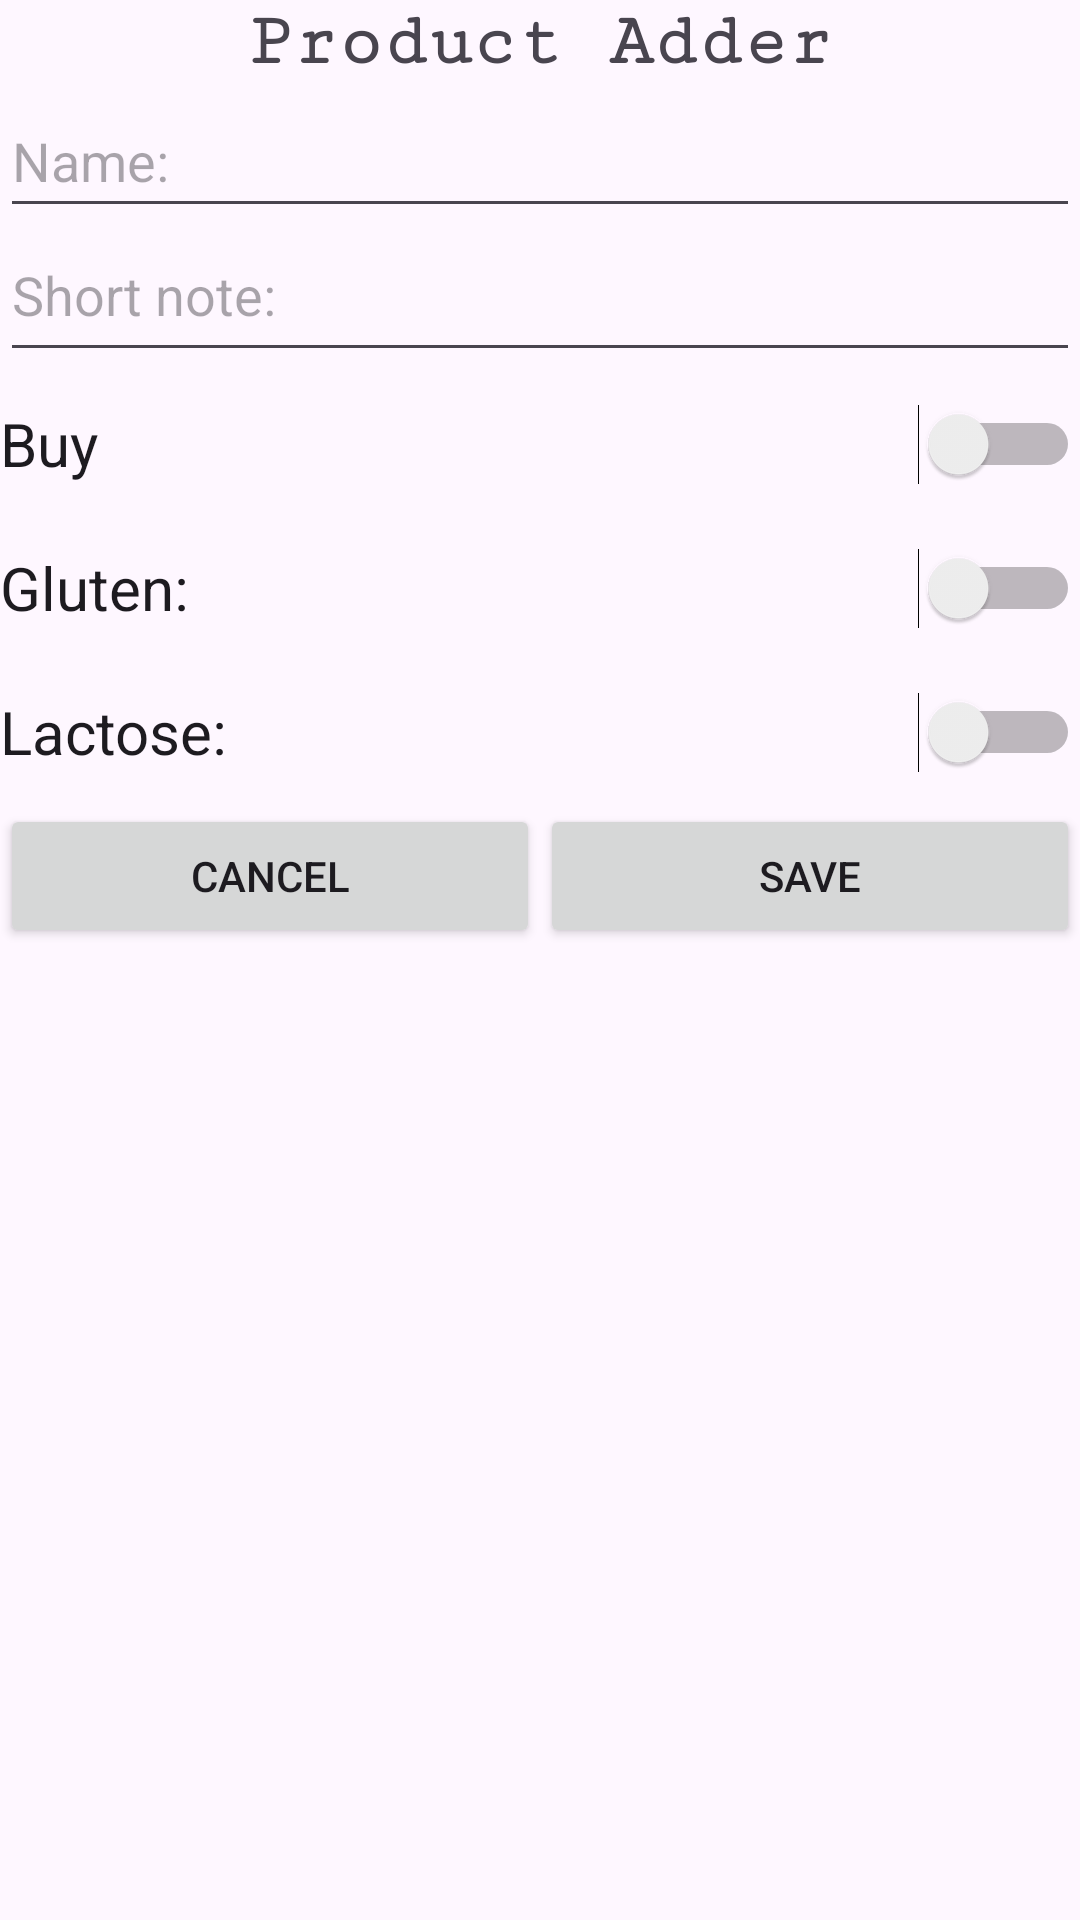

Here is an Android app screen rendered from its layout file. Give the layout XML and the strings, colors and styles it references.
<!-- AndroidManifest.xml: application theme Theme.IShoppingCartFCA -->
<!-- res/layout/activity_add_product_activity.xml -->
<?xml version="1.0" encoding="utf-8"?>
<androidx.constraintlayout.widget.ConstraintLayout xmlns:android="http://schemas.android.com/apk/res/android"
    xmlns:app="http://schemas.android.com/apk/res-auto"
    xmlns:tools="http://schemas.android.com/tools"
    android:id="@+id/main"
    android:layout_width="match_parent"
    android:layout_height="match_parent"
    tools:context=".activities.AddProductActivity">

    <LinearLayout
        android:layout_width="match_parent"
        android:layout_height="match_parent"
        android:orientation="vertical">

        <TextView
            android:id="@+id/textView2"
            android:layout_width="match_parent"
            android:layout_height="wrap_content"
            android:textAlignment="center"
            android:textSize="25sp"
            android:textStyle="bold"
            android:fontFamily="serif-monospace"
            android:text="@string/product_adder" />

        <EditText
            android:id="@+id/etName"
            android:layout_width="match_parent"
            android:layout_height="wrap_content"
            android:ems="10"
            android:hint="@string/name"
            android:importantForAutofill="no"
            android:inputType="text"
            android:minHeight="48dp"
            tools:ignore="VisualLintTextFieldSize" />

        <EditText
            android:id="@+id/etShortNote"
            android:layout_width="match_parent"
            android:layout_height="wrap_content"
            android:ems="10"
            android:gravity="start|top"
            android:hint="@string/short_note"
            android:inputType="textMultiLine"
            android:minHeight="48dp"
            tools:ignore="Autofill,VisualLintTextFieldSize" />

        <Switch
            android:id="@+id/swtToBuy"
            android:layout_width="match_parent"
            android:layout_height="wrap_content"
            android:minHeight="48dp"
            android:text="@string/buy"
            android:textSize="20sp"
            tools:ignore="UseSwitchCompatOrMaterialXml,VisualLintButtonSize" />

        <Switch
            android:id="@+id/swtGluten"
            android:layout_width="match_parent"
            android:layout_height="wrap_content"
            android:minHeight="48dp"
            android:text="@string/gluten"
            android:textSize="20sp"
            tools:ignore="UseSwitchCompatOrMaterialXml,VisualLintButtonSize" />

        <Switch
            android:id="@+id/swtLactose"
            android:layout_width="match_parent"
            android:layout_height="wrap_content"
            android:minHeight="48dp"
            android:text="@string/lactose"
            android:textSize="20sp"
            tools:ignore="UseSwitchCompatOrMaterialXml,VisualLintButtonSize" />

        <LinearLayout
            android:layout_width="match_parent"
            android:layout_height="match_parent"
            android:orientation="horizontal">

            <Button
                android:id="@+id/btnCancelFromAP"
                android:layout_width="wrap_content"
                android:layout_height="wrap_content"
                android:layout_weight="1"
                android:text="@string/cancel"
                tools:ignore="ButtonStyle,VisualLintButtonSize" />

            <Button
                android:id="@+id/btnSave"
                android:layout_width="wrap_content"
                android:layout_height="wrap_content"
                android:layout_weight="1"
                android:text="@string/save"
                tools:ignore="ButtonStyle,VisualLintButtonSize" />
        </LinearLayout>
    </LinearLayout>
</androidx.constraintlayout.widget.ConstraintLayout>
<!-- resources referenced by this layout -->
<resources>
  <string name="buy">Buy</string>
  <string name="cancel">Cancel</string>
  <string name="gluten">Gluten: </string>
  <string name="lactose">Lactose:</string>
  <string name="name">Name:</string>
  <string name="product_adder">Product Adder</string>
  <string name="save">Save</string>
  <string name="short_note">Short note:</string>
  <style name="Theme.IShoppingCartFCA" parent="Base.Theme.IShoppingCartFCA" />
  <style name="Base.Theme.IShoppingCartFCA" parent="Theme.Material3.DayNight.NoActionBar">
          
          
      </style>
</resources>
